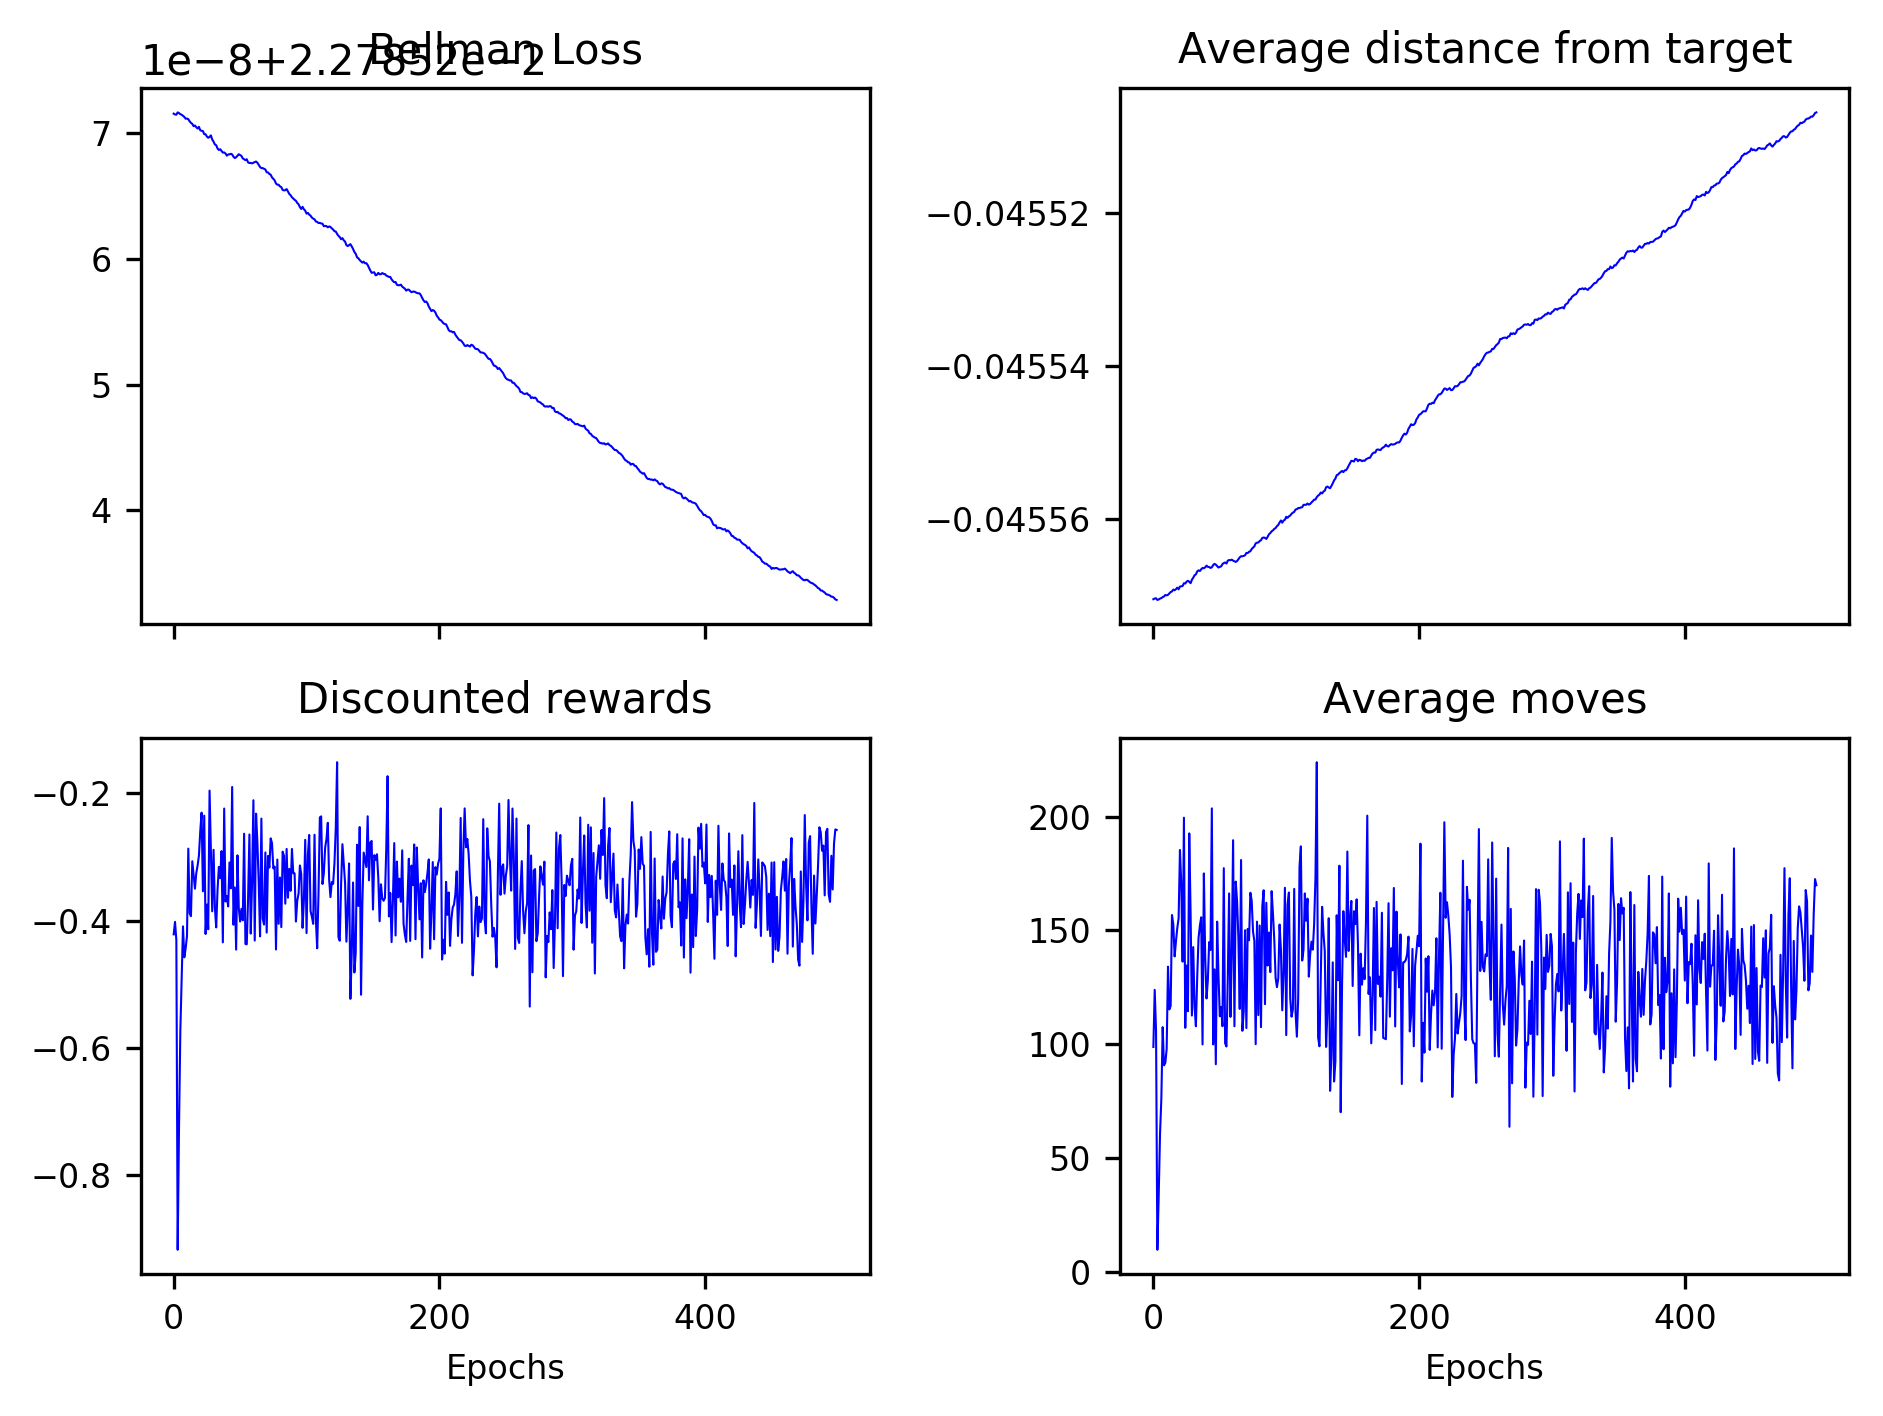

The table this chart was drawn from, first rows:
2.278527151780393445e-02, 2.278527145207238230e-02, 2.278527143595530241e-02, 2.278527161933380576e-02, 2.278527156023071182e-02, 2.278527147762821406e-02, 2.278527143001876989e-02, 2.278527133811316524e-02, 2.278527125764510594e-02, 2.278527111933283111e-02, 2.278527112668998419e-02, 2.278527107549867259e-02, 2.278527090903877464e-02, 2.278527078484526500e-02, 2.278527070520089057e-02, 2.278527052162535732e-02, 2.278527057479812906e-02, 2.278527044394212595e-02, 2.278527033568974666e-02, 2.278527047097106059e-02, 2.278527019544899709e-02, 2.278527015912304790e-02, 2.278527013342645027e-02, 2.278526988669707029e-02
-4.557041265427808768e-02, -4.557032419639624882e-02, -4.557029132749353117e-02, -4.557050975913663760e-02, -4.557044203274083355e-02, -4.557033062770057125e-02, -4.557026831292007585e-02, -4.557013773668830425e-02, -4.557005467446290092e-02, -4.556986495487747729e-02, -4.556990874694184096e-02, -4.556984421034164512e-02, -4.556965219732753147e-02, -4.556947650370057196e-02, -4.556939281364551231e-02, -4.556915724270081680e-02, -4.556924508039567057e-02, -4.556910598342190505e-02, -4.556889713448221413e-02, -4.556912473110400624e-02, -4.556875984837538418e-02, -4.556872754793429153e-02, -4.556868949148380060e-02, -4.556832772152927258e-02
-4.215180946974109721e-01, -4.018429706275224444e-01, -4.304000650896648850e-01, -9.172174537082966594e-01, -7.257844805736117788e-01, -5.735695898122697978e-01, -4.893214834028961624e-01, -4.089120931379859880e-01, -4.575534528556576275e-01, -4.435132282327519659e-01, -4.244108827619380020e-01, -2.867538342559286524e-01, -3.881011854190551946e-01, -3.929064264662804340e-01, -3.065421808478267507e-01, -3.283216027685342819e-01, -3.496995323800150546e-01, -3.252256998043695502e-01, -3.133176709777528712e-01, -2.977502691343604235e-01, -2.592184365617010711e-01, -2.301946554529327449e-01, -3.538722894879132164e-01, -2.349316950949229543e-01
9.879999999999999716e+01, 1.239000000000000057e+02, 1.060000000000000000e+02, 9.599999999999999645e+00, 3.320000000000000284e+01, 6.050000000000000000e+01, 7.609999999999999432e+01, 1.075000000000000000e+02, 9.070000000000000284e+01, 9.179999999999999716e+01, 9.790000000000000568e+01, 1.340999999999999943e+02, 1.152999999999999972e+02, 1.167999999999999972e+02, 1.568000000000000114e+02, 1.526999999999999886e+02, 1.385999999999999943e+02, 1.453000000000000114e+02, 1.510999999999999943e+02, 1.554000000000000057e+02, 1.854000000000000057e+02, 1.705000000000000000e+02, 1.363000000000000114e+02, 1.995999999999999943e+02
